7-way image classification set "dataset" from GitHub (Assmam13/asma); label vocabulary: Byzantine, islamique, Medieval, Modern, numide, punique, romaine.

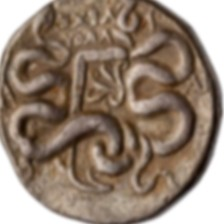
Label: punique

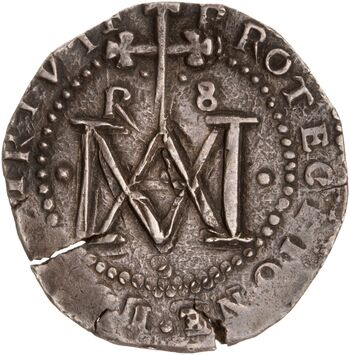
Label: Medieval

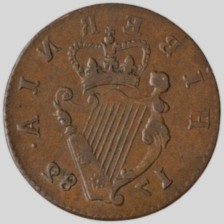
Label: Byzantine

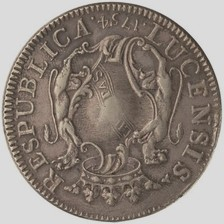
Label: numide

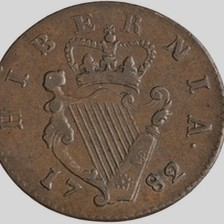
Label: romaine

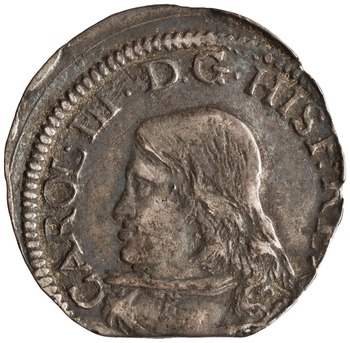
Label: islamique
